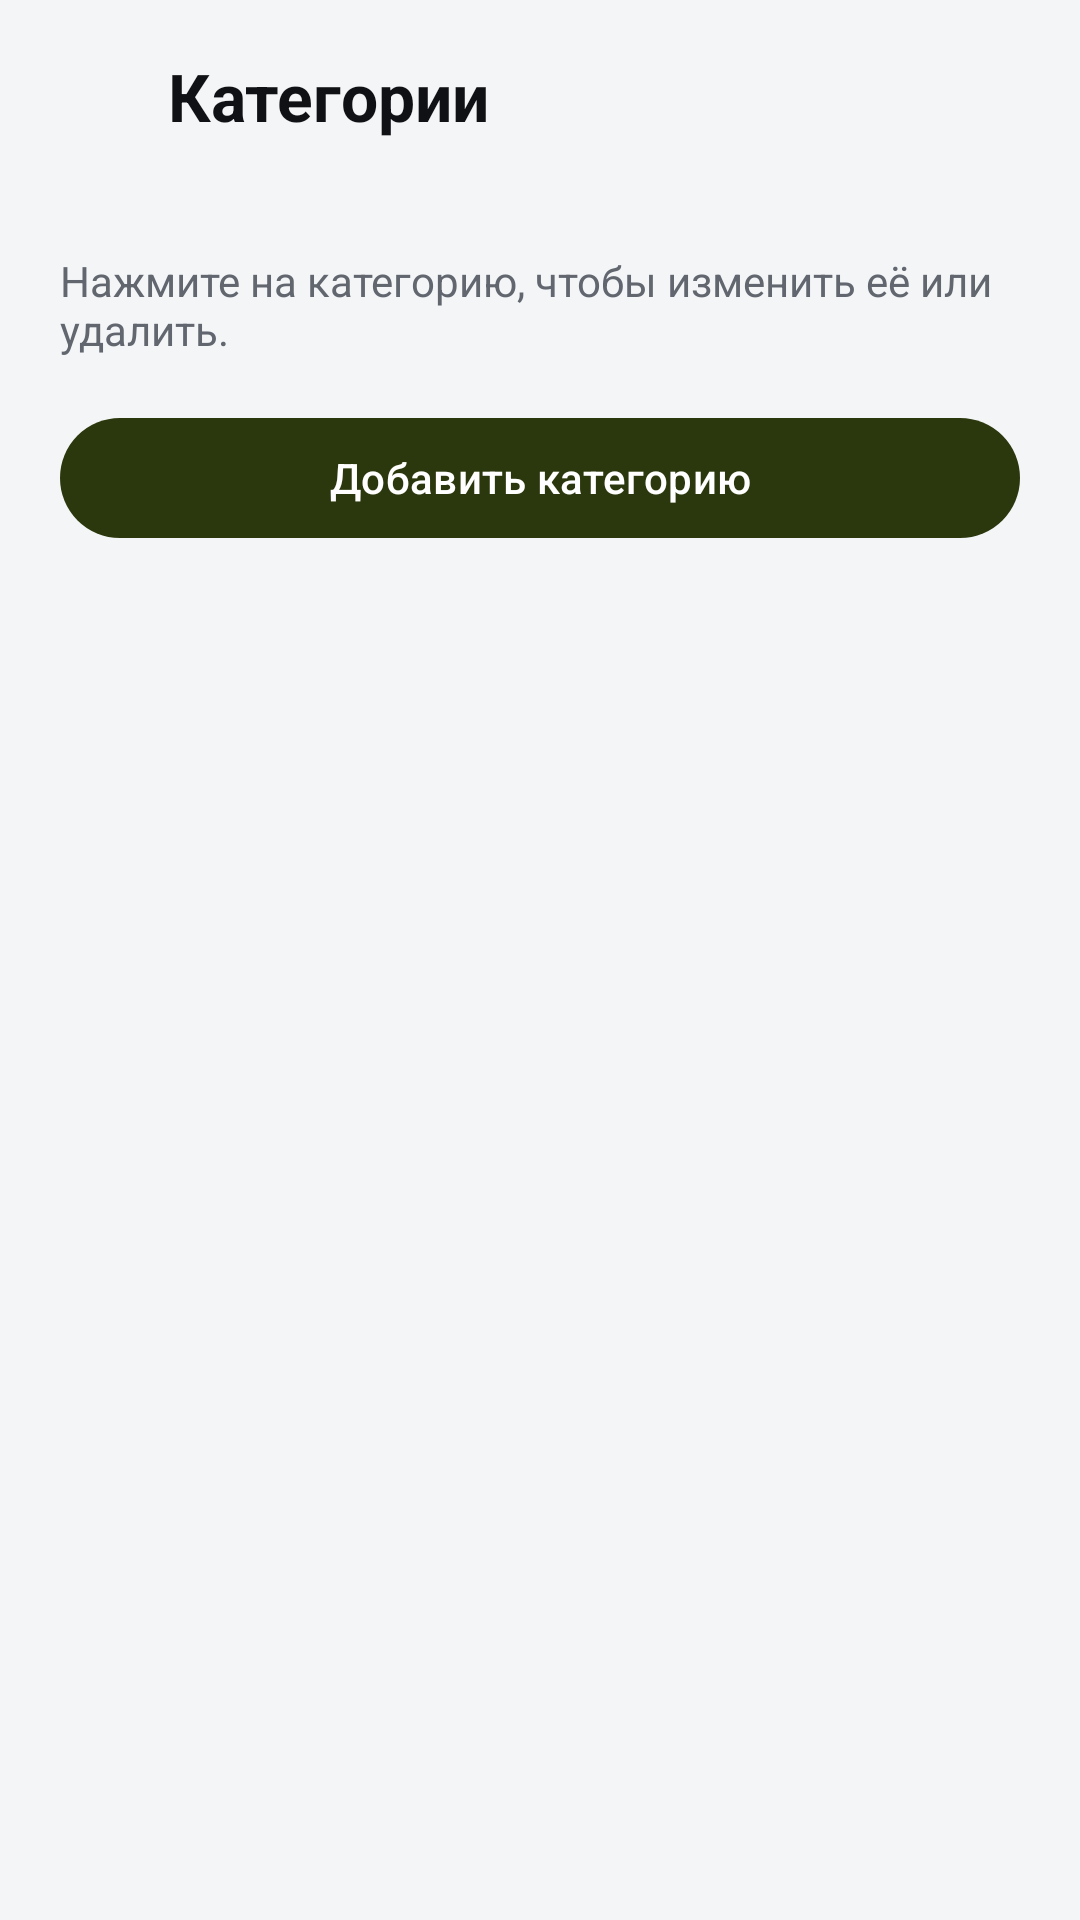

Android layout source for this screen:
<!-- AndroidManifest.xml: application theme Theme.Ideas -->
<!-- res/layout/fragment_categories.xml -->
<?xml version="1.0" encoding="utf-8"?>
<LinearLayout xmlns:android="http://schemas.android.com/apk/res/android"
    xmlns:app="http://schemas.android.com/apk/res-auto"
    android:layout_width="match_parent" android:layout_height="match_parent"
    android:orientation="vertical" android:background="?android:attr/colorBackground">
    <LinearLayout android:layout_width="match_parent" android:layout_height="wrap_content"
        android:gravity="center_vertical" android:padding="8dp">
        <ImageButton android:id="@+id/closeButton" android:layout_width="48dp" android:layout_height="48dp"
            android:src="@drawable/ic_arrow_back" android:contentDescription="@string/action_back"
            android:background="?attr/selectableItemBackgroundBorderless" app:tint="@color/text_primary" />
        <TextView android:id="@+id/categoryHeader" android:layout_width="wrap_content" android:layout_height="wrap_content"
            android:text="@string/categories_title" android:textColor="@color/text_primary"
            android:textSize="22sp" android:textStyle="bold" />
    </LinearLayout>
    <ScrollView android:id="@+id/categoryScroll" android:layout_width="match_parent" android:layout_height="0dp"
        android:layout_weight="1" android:fillViewport="true">
        <LinearLayout android:layout_width="match_parent" android:layout_height="wrap_content"
            android:orientation="vertical" android:padding="20dp">
            <LinearLayout android:id="@+id/listPanel" android:layout_width="match_parent"
                android:layout_height="wrap_content" android:orientation="vertical">
                <TextView android:layout_width="match_parent" android:layout_height="wrap_content"
                    android:text="@string/categories_hint" android:textColor="@color/text_secondary"
                    android:layout_marginBottom="16dp" />
                <com.google.android.material.button.MaterialButton android:id="@+id/addCategoryButton"
                    android:layout_width="match_parent" android:layout_height="wrap_content"
                    android:text="@string/category_add" />
                <LinearLayout android:id="@+id/categoryRows" android:layout_width="match_parent"
                    android:layout_height="wrap_content" android:orientation="vertical" android:layout_marginTop="20dp" />
            </LinearLayout>
            <LinearLayout android:id="@+id/formPanel" android:layout_width="match_parent"
                android:layout_height="wrap_content" android:orientation="vertical" android:visibility="gone">
            <com.google.android.material.textfield.TextInputLayout
                android:id="@+id/categoryNameLayout"
                style="@style/Widget.Material3.TextInputLayout.OutlinedBox"
                android:layout_width="match_parent" android:layout_height="wrap_content"
                android:layout_marginTop="12dp" android:hint="@string/category_name">
                <com.google.android.material.textfield.TextInputEditText android:id="@+id/categoryNameInput"
                    android:layout_width="match_parent" android:layout_height="wrap_content"
                    android:inputType="textCapSentences" android:maxLength="40" android:saveEnabled="false" />
            </com.google.android.material.textfield.TextInputLayout>
            <TextView android:layout_width="match_parent" android:layout_height="wrap_content"
                android:layout_marginTop="20dp" android:text="@string/category_color"
                android:textColor="@color/text_secondary" />
            <com.google.android.material.chip.ChipGroup android:id="@+id/colorChoices"
                android:layout_width="match_parent" android:layout_height="wrap_content"
                android:layout_marginTop="8dp" android:saveEnabled="false" app:singleSelection="true" app:selectionRequired="true" />
            <com.google.android.material.button.MaterialButton android:id="@+id/createColorButton"
                style="@style/Widget.Material3.Button.TextButton" android:layout_width="wrap_content"
                android:layout_height="wrap_content" android:text="@string/palette_create" />
            <LinearLayout android:layout_width="match_parent" android:layout_height="wrap_content"
                android:orientation="horizontal" android:layout_marginTop="20dp">
            <com.google.android.material.button.MaterialButton android:id="@+id/cancelCategoryButton"
                style="@style/Widget.Material3.Button.OutlinedButton" android:layout_width="0dp"
                android:layout_weight="1" android:layout_height="wrap_content" android:text="@string/action_cancel" />
            <com.google.android.material.button.MaterialButton android:id="@+id/saveCategoryButton"
                android:layout_width="0dp" android:layout_weight="1" android:layout_marginStart="12dp"
                android:layout_height="wrap_content" android:text="@string/action_save" />
            </LinearLayout>
            <com.google.android.material.button.MaterialButton android:id="@+id/deleteCategoryButton"
                style="@style/Widget.Material3.Button.TextButton" android:layout_width="match_parent"
                android:layout_height="wrap_content" android:layout_marginTop="24dp"
                android:text="@string/category_delete" android:textColor="@color/status_postponed" />
            <TextView android:id="@+id/lastCategoryHint" android:layout_width="match_parent"
                android:layout_height="wrap_content" android:text="@string/category_last_hint"
                android:textColor="@color/text_secondary" android:visibility="gone" />
            </LinearLayout>
            <ProgressBar android:id="@+id/categoryProgress" android:layout_width="32dp"
                android:layout_height="32dp" android:layout_gravity="center_horizontal" android:visibility="gone" />
        </LinearLayout>
    </ScrollView>
</LinearLayout>
<!-- resources referenced by this layout -->
<resources>
  <color name="status_postponed">#8A5100</color>
  <color name="text_primary">#101114</color>
  <color name="text_secondary">#61666F</color>
  <string name="action_back">Назад</string>
  <string name="action_cancel">Отмена</string>
  <string name="action_save">Сохранить</string>
  <string name="categories_hint">Нажмите на категорию, чтобы изменить её или удалить.</string>
  <string name="categories_title">Категории</string>
  <string name="category_add">Добавить категорию</string>
  <string name="category_color">Цвет категории</string>
  <string name="category_delete">Удалить категорию</string>
  <string name="category_last_hint">Последнюю категорию удалить нельзя.</string>
  <string name="category_name">Название категории</string>
  <string name="palette_create">Создать свой цвет</string>
  <style name="Theme.Ideas" parent="Base.Theme.Ideas" />
  <style name="Base.Theme.Ideas" parent="Theme.Material3.DayNight.NoActionBar">
          <item name="colorPrimary">@color/accent</item>
          <item name="colorOnPrimary">@color/on_accent</item>
          <item name="colorSecondary">@color/accent</item>
          <item name="colorOnSecondary">@color/on_accent</item>
          <item name="colorSecondaryContainer">@color/surface_variant</item>
          <item name="colorOnSecondaryContainer">@color/accent</item>
          <item name="colorOnSurfaceVariant">@color/text_secondary</item>
          <item name="colorOutline">@color/text_secondary</item>
  
          <item name="android:colorBackground">@color/background</item>
          <item name="colorSurface">@color/surface</item>
          <item name="colorSurfaceVariant">@color/surface_variant</item>
          <item name="colorOnSurface">@color/text_primary</item>
          <item name="colorOnBackground">@color/text_primary</item>
  
          <item name="android:statusBarColor">@color/background</item>
          <item name="android:navigationBarColor">@color/background</item>
          <item name="android:windowLightStatusBar">@bool/light_system_bars</item>
          <item name="android:textColorPrimary">@color/text_primary</item>
          <item name="android:textColorSecondary">@color/text_secondary</item>
      </style>
  <color name="accent">#2B370C</color>
  <color name="on_accent">#FFFFFF</color>
  <color name="surface_variant">#EBEDF0</color>
  <color name="background">#F4F5F7</color>
  <color name="surface">#FFFFFF</color>
</resources>
